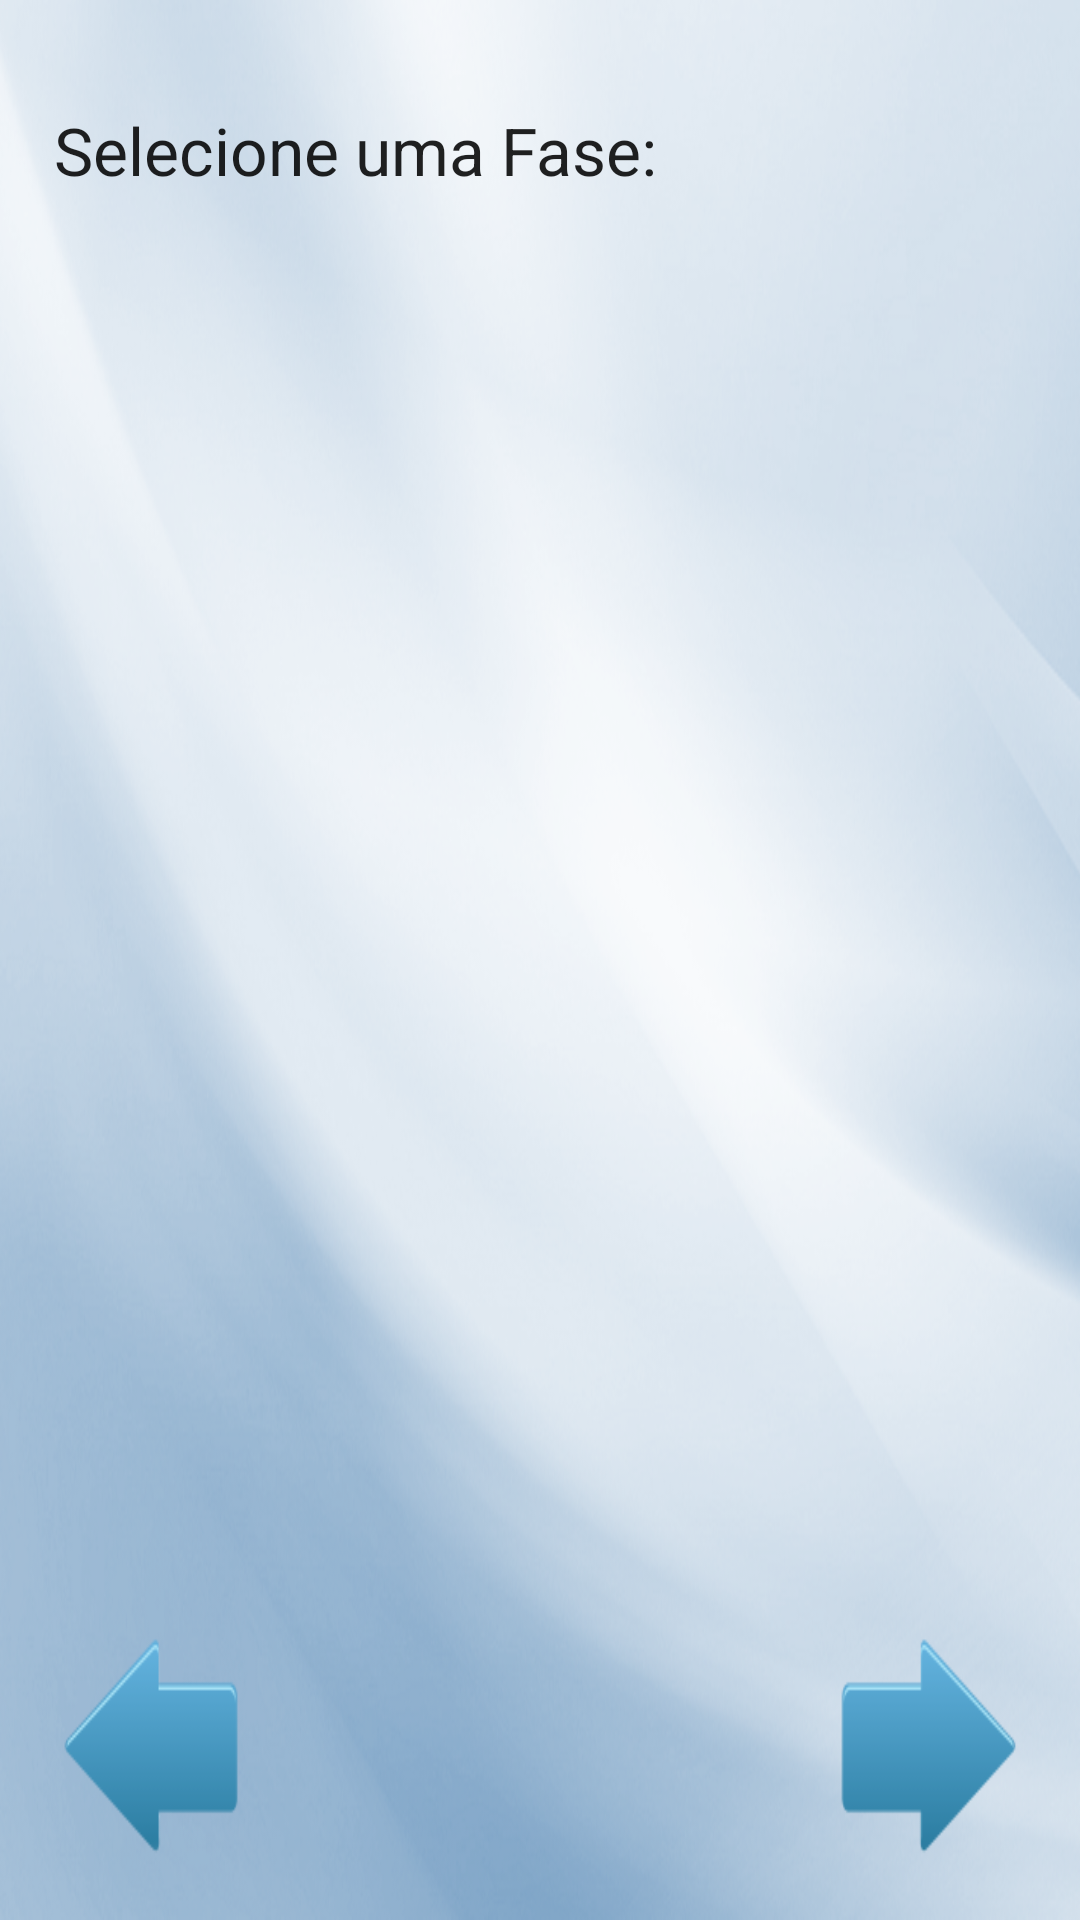

This screen was rendered from an Android layout file. Write that file and the resources it references.
<!-- AndroidManifest.xml: application theme AppTheme -->
<!-- res/layout/activity_seleciona_fase.xml -->
<LinearLayout xmlns:android="http://schemas.android.com/apk/res/android"
    xmlns:tools="http://schemas.android.com/tools"
    android:layout_width="match_parent"
    android:layout_height="match_parent"
    tools:context="br.com.estimulos.app.ui.jogo.SelecionaFaseActivity"
    android:orientation="horizontal"
    android:background="@drawable/backgroud_list">

    <View
        android:layout_width="0dp"
        android:layout_height="match_parent"
        android:layout_weight="0.05"/>

    <LinearLayout
        android:layout_width="0dp"
        android:layout_height="match_parent"
        android:layout_weight="0.9"
        android:orientation="vertical">

        <View
            android:layout_width="match_parent"
            android:layout_height="0dp"
            android:layout_weight="0.05"/>

        <TextView
            android:id="@+id/tvPergunta"
            android:layout_width="wrap_content"
            android:layout_height="0dp"
            android:layout_weight="0.1"
            android:text="@string/seleciona_fase"
            android:textAppearance="?android:attr/textAppearanceLarge" />

        <HorizontalScrollView
            android:layout_width="match_parent"
            android:layout_height="0dp"
            android:layout_weight="0.6"
            android:scrollbars="none"
            android:id="@+id/hsvSelecionaFase"
            android:layout_margin="1dp"
            android:fillViewport="false">
            <LinearLayout
                android:orientation="horizontal"
                android:layout_width="wrap_content"
                android:layout_height="wrap_content"
                android:layout_gravity = "center">
                <GridView
                    android:id="@+id/gridFases"
                    android:layout_width="match_parent"
                    android:layout_height="match_parent"
                    android:layout_gravity="center|start"
                    android:columnWidth="100dp"
                    android:numColumns="3"
                    android:verticalSpacing="5dp"
                    android:horizontalSpacing="5dp"
                    android:stretchMode="columnWidth">

                </GridView>
            </LinearLayout>
        </HorizontalScrollView>

        <LinearLayout
            android:layout_width="match_parent"
            android:layout_height="0dp"
            android:layout_weight="0.15">

            <ImageButton
                android:id="@+id/btAnterior"
                android:layout_width="0dp"
                android:layout_height="match_parent"
                android:layout_weight="0.2"
                android:background="@drawable/seta_esquerda"/>

            <View
                android:layout_width="0dp"
                android:layout_height="match_parent"
                android:layout_weight="0.6" />

            <ImageButton
                android:id="@+id/btProximo"
                android:layout_width="0dp"
                android:layout_height="match_parent"
                android:layout_weight="0.2"
                android:background="@drawable/seta_direita"/>

        </LinearLayout>

    </LinearLayout>

    <View
        android:layout_width="0dp"
        android:layout_height="match_parent"
        android:layout_weight="0.05"/>

</LinearLayout>
<!-- resources referenced by this layout -->
<resources>
  <!-- drawable backgroud_list: png bitmap (drawable, 329681 bytes) -->
  <!-- drawable seta_direita: png bitmap (drawable, 2499 bytes) -->
  <!-- drawable seta_esquerda: png bitmap (drawable, 2438 bytes) -->
  <string name="seleciona_fase">Selecione uma Fase:</string>
  <style name="AppTheme" parent="Theme.AppCompat.Light.DarkActionBar">
          
          <item name="colorPrimary">@color/dodgeBlue</item>
  
      </style>
  <color name="dodgeBlue">#1E90FF</color>
</resources>
